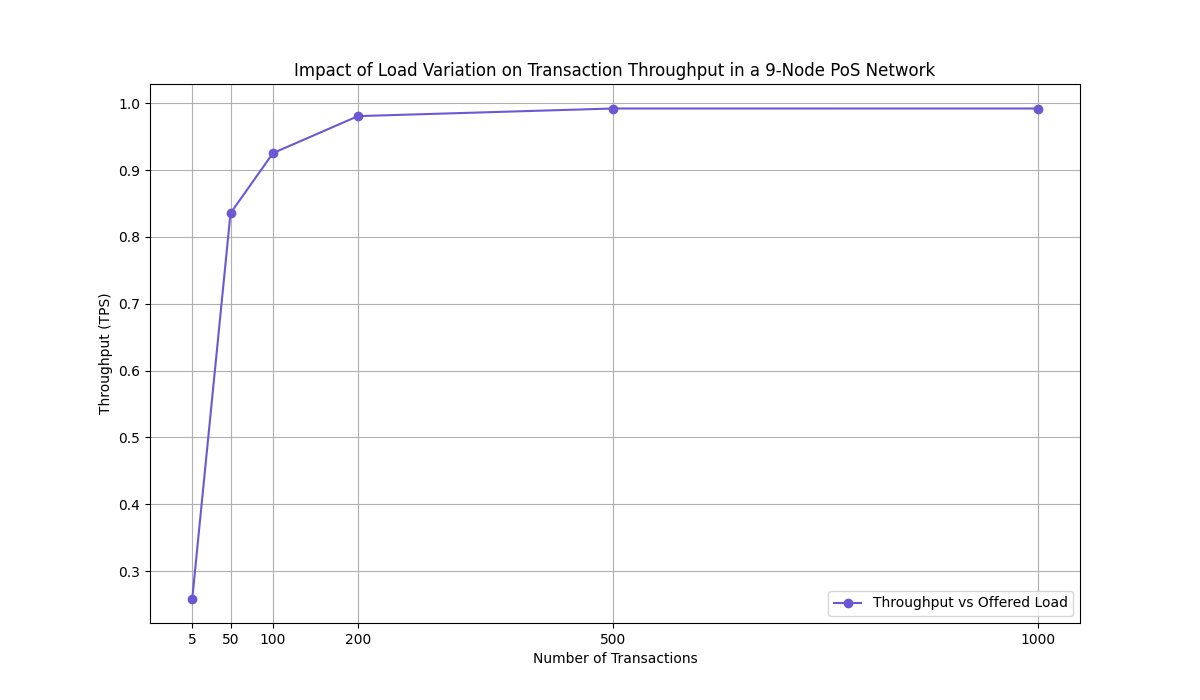

Data behind this chart, as committed beside it:
Offered Load, Throughput, Transaction Hash, Timestamp Sent, Timestamp Confirmed
5, 0.2592, 0x053ecd231be1a8678a2a98ac6211c6e33b37cf…, 1716622495, 1716622514
5, 0.2592, 0x6e5d9922e6f265d7d780f503391c4f92672de9…, 1716622495, 1716622514
5, 0.2592, 0x91aa51c10d46f8a2a2a883669477197f7bd810…, 1716622495, 1716622514
5, 0.2592, 0x0288d5f5fea7f9be2348efff5b8eb0cd0e927a…, 1716622495, 1716622514
5, 0.2592, 0xae2bd635aab7b1b29b486ed912d91b18c19974…, 1716622495, 1716622514
50, 0.8355, 0xe98f1362c3d79bb2bb49dd5476558dc6cb5d97…, 1716622514, 1716622526
50, 0.8355, 0x38a87234fa0e997dc45ae26e39c5f4ae03ff66…, 1716622514, 1716622526
50, 0.8355, 0x79bed7457962e414cdda029e188c47a09562b6…, 1716622514, 1716622526
50, 0.8355, 0xd6010608a5262e8ea134399788cd985a2f2d6b…, 1716622514, 1716622526
50, 0.8355, 0xefdcbb3996cc87a243d48618b1c5ca50d39829…, 1716622514, 1716622526
50, 0.8355, 0x06db1c77edb084f260534dea24fcd7eadcdf08…, 1716622514, 1716622526
50, 0.8355, 0xd77adc05dd25dea5fb75ea673c057139d0cbb1…, 1716622514, 1716622526
50, 0.8355, 0x599bfe0aed8582b103e7daf4d6d1fe264ca261…, 1716622514, 1716622526
50, 0.8355, 0x2ea03d98a2cca4dabde07c9b80700aa27c0e07…, 1716622514, 1716622526
50, 0.8355, 0xb23bb41a0b7bb9457dfaf3e2cb5f8a6e9d474e…, 1716622514, 1716622526
50, 0.8355, 0x47d860fcaafadd1e9c7ae3964bc410fc6aa38c…, 1716622514, 1716622526
50, 0.8355, 0xa62fec0ad4ff658def18e567a1f5087bddb127…, 1716622514, 1716622526
50, 0.8355, 0x79634a196363b394f60e9b5e561da2d80766ca…, 1716622526, 1716622538
50, 0.8355, 0xbfe4e659d38aad64bbe916400b463e2b992389…, 1716622526, 1716622538
50, 0.8355, 0x45212baa290da9667323404f1e36fa8714728e…, 1716622526, 1716622538
50, 0.8355, 0x6b767cb4555d29af7287a582462066fe69a465…, 1716622526, 1716622538
50, 0.8355, 0x1fd3ac2084746564c168b3266538797a385de6…, 1716622526, 1716622538
50, 0.8355, 0xa227473a9b8cdb654d057cf126c23c1b887af9…, 1716622526, 1716622538
50, 0.8355, 0x93ed0759ba8662a35a41fcbd8a6f897bb6e204…, 1716622526, 1716622538
50, 0.8355, 0x656f9a0711e627b639cea669b7ab2face8f9e0…, 1716622526, 1716622538
50, 0.8355, 0xe5d4d3100e0193626011a555a4076b6f167cf0…, 1716622526, 1716622538
50, 0.8355, 0x874c0de384b9c642205cbc477610c339609c6c…, 1716622526, 1716622538
50, 0.8355, 0x06fef441f2fb5b484c96fd1749fdaedd514585…, 1716622526, 1716622538
50, 0.8355, 0x4d72629aefbd7b19d82b846cdaf09b0f853456…, 1716622526, 1716622538
50, 0.8355, 0x6982118aa9382334ec4ed80e65400cb87afe46…, 1716622538, 1716622550
50, 0.8355, 0xab747d668830010adc39c9ffc650b0cdd74d4e…, 1716622538, 1716622550
50, 0.8355, 0xe9518047aba42ef5b809c9144732d8588af888…, 1716622538, 1716622550
50, 0.8355, 0x937681fb8e1827fa4106b59ce7a211a13f7df4…, 1716622538, 1716622550
50, 0.8355, 0x0e2508d6155c555fe32888eb4d2f5b910a84f0…, 1716622538, 1716622550
50, 0.8355, 0xefdd286f7fcc46623751bab4330fb169e08b58…, 1716622538, 1716622550
50, 0.8355, 0x21344795851a648978a6600640424524be59cc…, 1716622538, 1716622550
50, 0.8355, 0x1e4c2d39c4fc074e33e4fdfe0993ef8274cebb…, 1716622538, 1716622550
50, 0.8355, 0xf9b865a040e7d41cf9e189bc201f8d98eb2374…, 1716622538, 1716622550
50, 0.8355, 0xd9b929cc2d5616353bd0c8ba6eabd3497fb5cf…, 1716622538, 1716622550
50, 0.8355, 0xbfa6f13bbdeeba75d2ea11e5797219318206a7…, 1716622538, 1716622550
50, 0.8355, 0x91fc5c0703c69aca27a90c89629e5307dc94c8…, 1716622538, 1716622550
50, 0.8355, 0x88ec6e1c835eb275ee2d7cc15f7c00d22ff9ca…, 1716622550, 1716622562
50, 0.8355, 0xf75b6e8c78bed73d0c8dd4a81eabfbc94d4cfd…, 1716622550, 1716622562
50, 0.8355, 0xc32f19e035f5ff77d77674f9eb97fc3d4f1412…, 1716622550, 1716622562
50, 0.8355, 0xeddf5ea9d7ffb70ae673bea92728592663e370…, 1716622550, 1716622562
50, 0.8355, 0x35d5545733854035de9cab63a21c397f475f43…, 1716622550, 1716622562
50, 0.8355, 0x84a75c61b293cac7a87027c329c069a039bd7c…, 1716622550, 1716622562
50, 0.8355, 0xa11b66e70545e27ba07b42c559c34c4dc2a217…, 1716622550, 1716622562
50, 0.8355, 0x9dc6be1b9cb3e3ec501322f3c13e9a3bf69589…, 1716622550, 1716622562
50, 0.8355, 0x99b5ac33b019b809191980db0766a50d759ecb…, 1716622550, 1716622562
50, 0.8355, 0xa0c6a3d6b98c231020f8dc4f653652c69eb0d0…, 1716622550, 1716622562
50, 0.8355, 0xdcbb4e47bfc13111ab16c0065b5ee1ab089b9f…, 1716622550, 1716622562
50, 0.8355, 0x2d5b723f6d974db9daead4fd70fe7827c4fca8…, 1716622550, 1716622562
50, 0.8355, 0x44b2aa7831af4762e017aac5a6548fa8eab37d…, 1716622562, 1716622574
50, 0.8355, 0x89ebf5a6a8491abfdd357965ea15731a7a36e6…, 1716622562, 1716622574
100, 0.9254, 0x1b2228657a931084f01a87c6a864238cd8404e…, 1716622574, 1716622586
100, 0.9254, 0xbd0e7364aee97f4016418e10be5202622c67c1…, 1716622574, 1716622586
100, 0.9254, 0x7611c267b6842e14e887a88f9c81e445b9b25a…, 1716622574, 1716622586
100, 0.9254, 0xda090c3a4277da971c3ecb057b36c0552ba6d2…, 1716622574, 1716622586
100, 0.9254, 0xe55ef56252d7ce57cbcdc8cd4fd61941abf2ce…, 1716622574, 1716622586
... 1,795 more rows
